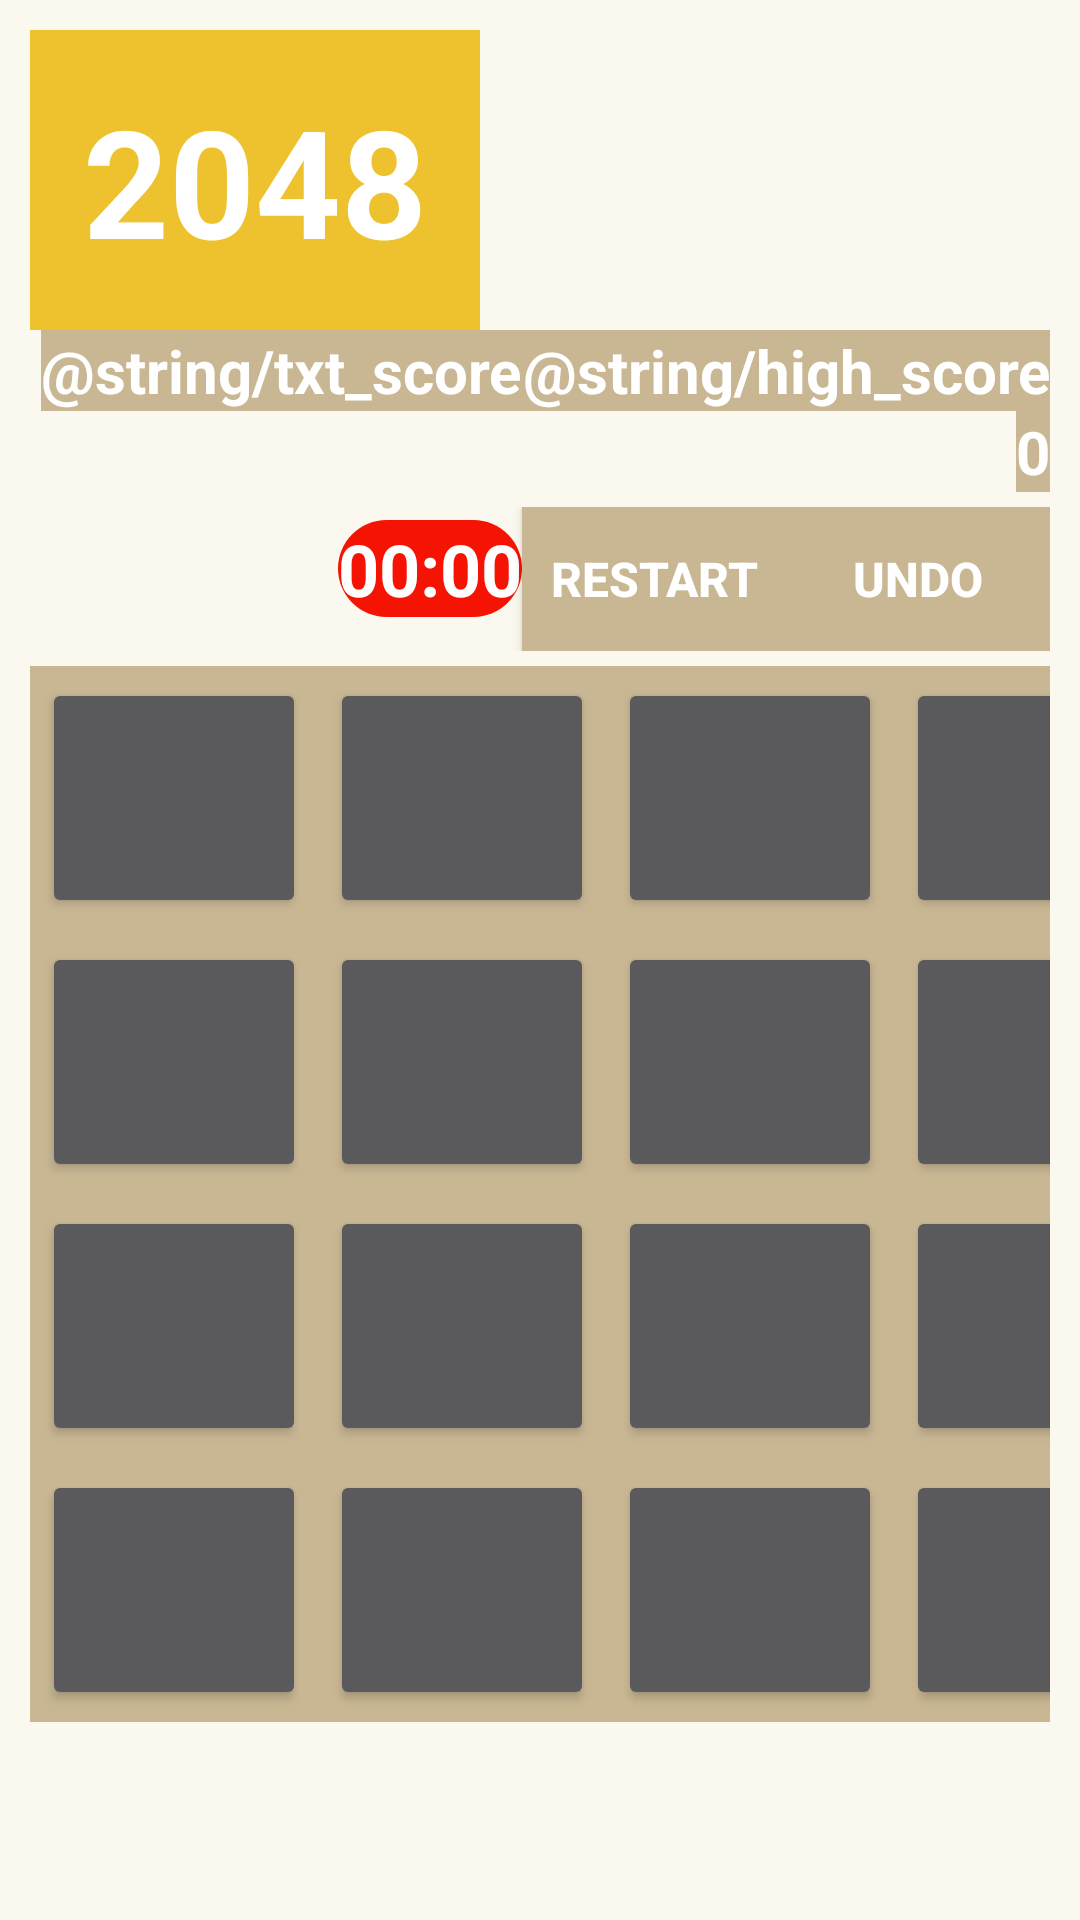

Reconstruct the res/layout file that produces this screen, plus the resources it refers to.
<!-- AndroidManifest.xml: application theme Theme.AppCompat.NoActionBar -->
<!-- res/layout/activity_2048game.xml -->
<?xml version="1.0" encoding="utf-8"?>
<androidx.constraintlayout.widget.ConstraintLayout
    xmlns:android="http://schemas.android.com/apk/res/android"
    xmlns:app="http://schemas.android.com/apk/res-auto"
    xmlns:tools="http://schemas.android.com/tools"
    android:layout_width="match_parent"
    android:layout_height="match_parent"
    android:background="@color/bckg2048"
    tools:context=".Game1">

    <LinearLayout
        android:id="@+id/LinearLayout"
        android:layout_width="match_parent"
        android:layout_height="match_parent"
        android:orientation="vertical"
        android:layout_margin="10sp">

        <TextView
            android:id="@+id/titulo"
            android:layout_width="150sp"
            android:layout_height="100sp"
            android:background="@color/color2048"
            android:gravity="center"
            android:text="@string/game1"
            android:textColor="@color/white"
            android:textSize="50sp"
            android:textStyle="bold" />

        <LinearLayout
            android:layout_width="wrap_content"
            android:layout_height="wrap_content"
            android:orientation="horizontal"
            android:layout_gravity="right"
            android:id="@+id/LinearLayout2">
            <TextView
                android:id="@+id/Txtscore"
                android:layout_width="wrap_content"
                android:layout_height="wrap_content"
                android:background="@color/gridFondo"
                android:gravity="center"
                android:text="@string/txt_score"
                android:textColor="@color/white"
                android:textSize="20sp"
                android:textStyle="bold" />

            <TextView
                android:id="@+id/TxtbestScore"
                android:layout_width="wrap_content"
                android:layout_height="wrap_content"
                android:background="@color/gridFondo"
                android:text="@string/high_score"
                android:textColor="@color/white"
                android:textSize="20sp"
                android:textStyle="bold"
                android:gravity="center"/>

        </LinearLayout>

        <RelativeLayout
            android:layout_width="wrap_content"
            android:layout_height="wrap_content"
            android:orientation="horizontal"
            android:layout_gravity="right"
            android:id="@+id/LinearLayout3">

            <TextView
                android:id="@+id/score"
                android:layout_above="@+id/Txtscore"
                android:layout_width="wrap_content"
                android:layout_height="wrap_content"
                android:background="@color/gridFondo"
                android:gravity="center"
                android:text="@string/score"
                android:textColor="@color/white"
                android:textSize="20sp"
                android:textStyle="bold"
                tools:ignore="NotSibling" />
        </RelativeLayout>

        <LinearLayout
            android:layout_width="wrap_content"
            android:layout_height="wrap_content"
            android:layout_marginTop="5sp"
            android:layout_gravity="right"
            android:orientation="horizontal">

            <Chronometer
                android:id="@+id/chronometer"
                android:layout_width="wrap_content"
                android:layout_height="wrap_content"
                android:background="@drawable/bg_round"
                android:gravity="center"
                android:textSize="24sp"
                android:textStyle="bold">
            </Chronometer>

            <Button
                android:id="@+id/restart"
                android:layout_width="wrap_content"
                android:layout_height="wrap_content"
                android:background="@color/gridFondo"
                android:onClick="restart"
                android:text="Restart"
                android:textSize="16sp"
                android:textStyle="bold"
                tools:ignore="OnClick" />

            <Button
                android:id="@+id/undo"
                android:layout_width="wrap_content"
                android:layout_height="wrap_content"
                android:text="Undo"
                android:background="@color/gridFondo"
                android:textSize="16sp"
                android:textStyle="bold"
                android:onClick="Undo"/>
        </LinearLayout>

        <GridLayout
            android:layout_width="wrap_content"
            android:layout_height="wrap_content"
            android:layout_gravity="center"
            android:layout_marginTop="5dp"
            android:background="@color/gridFondo"
            android:foregroundGravity="center"
            android:useDefaultMargins="true">

            <Button
                android:id="@+id/btn00"
                android:layout_height="80dp"
                android:layout_row="0"
                android:layout_column="0"
                android:clickable="false"
                android:textColor="@color/black"
                android:textSize="20sp"
                android:textStyle="bold"/>

            <Button
                android:id="@+id/btn01"
                android:layout_height="80sp"
                android:layout_row="0"
                android:layout_column="1"
                android:textColor="@color/black"
                android:textSize="20sp"
                android:textStyle="bold"
                android:clickable="false"/>

            <Button
                android:id="@+id/btn02"
                android:layout_height="80sp"
                android:layout_row="0"
                android:layout_column="3"
                android:clickable="false"
                android:textColor="@color/black"
                android:textSize="20sp"
                android:textStyle="bold" />

            <Button
                android:id="@+id/btn03"
                android:layout_height="80sp"
                android:layout_row="0"
                android:layout_column="4"
                android:textColor="@color/black"
                android:textSize="20sp"
                android:textStyle="bold"
                android:clickable="false"/>

            <Button
                android:id="@+id/btn10"
                android:layout_height="80sp"
                android:layout_row="1"
                android:layout_column="0"
                android:textColor="@color/black"
                android:textSize="20sp"
                android:textStyle="bold"
                android:clickable="false"/>

            <Button
                android:id="@+id/btn11"
                android:layout_height="80sp"
                android:layout_row="1"
                android:layout_column="1"
                android:textColor="@color/black"
                android:textSize="20sp"
                android:textStyle="bold"
                android:clickable="false"/>

            <Button
                android:id="@+id/btn12"
                android:layout_height="80sp"
                android:layout_row="1"
                android:layout_column="3"
                android:textColor="@color/black"
                android:textSize="20sp"
                android:textStyle="bold"
                android:clickable="false"/>

            <Button
                android:id="@+id/btn13"
                android:layout_height="80sp"
                android:layout_row="1"
                android:layout_column="4"
                android:textColor="@color/black"
                android:textSize="20sp"
                android:textStyle="bold"
                android:clickable="false"/>

            <Button
                android:id="@+id/btn20"
                android:layout_height="80sp"
                android:layout_row="2"
                android:layout_column="0"
                android:textColor="@color/black"
                android:textSize="20sp"
                android:textStyle="bold"
                android:clickable="false"/>

            <Button
                android:id="@+id/btn21"
                android:layout_height="80sp"
                android:layout_row="2"
                android:layout_column="1"
                android:textColor="@color/black"
                android:textSize="20sp"
                android:textStyle="bold"
                android:clickable="false"/>

            <Button
                android:id="@+id/btn22"
                android:layout_height="80sp"
                android:layout_row="2"
                android:layout_column="3"
                android:textColor="@color/black"
                android:textSize="20sp"
                android:textStyle="bold"
                android:clickable="false"/>

            <Button
                android:id="@+id/btn23"
                android:layout_height="80sp"
                android:layout_row="2"
                android:layout_column="4"
                android:textColor="@color/black"
                android:textSize="20sp"
                android:textStyle="bold"
                android:clickable="false"/>

            <Button
                android:id="@+id/btn30"
                android:layout_height="80sp"
                android:layout_row="3"
                android:layout_column="0"
                android:textColor="@color/black"
                android:textSize="20sp"
                android:textStyle="bold"
                android:clickable="false"/>

            <Button
                android:id="@+id/btn31"
                android:layout_height="80sp"
                android:layout_row="3"
                android:layout_column="1"
                android:textColor="@color/black"
                android:textSize="20sp"
                android:textStyle="bold"
                android:clickable="false"/>

            <Button
                android:id="@+id/btn32"
                android:layout_height="80sp"
                android:layout_row="3"
                android:layout_column="3"
                android:textColor="@color/black"
                android:textSize="20sp"
                android:textStyle="bold"
                android:clickable="false"/>

            <Button
                android:id="@+id/btn33"
                android:layout_height="80sp"
                android:layout_row="3"
                android:layout_column="4"
                android:textColor="@color/black"
                android:textSize="20sp"
                android:textStyle="bold"
                android:clickable="false"/>
        </GridLayout>
    </LinearLayout>

</androidx.constraintlayout.widget.ConstraintLayout>
<!-- resources referenced by this layout -->
<resources>
  <color name="bckg2048">#FBF8EF</color>
  <color name="black">#FF000000</color>
  <color name="color2048">#EDC22E</color>
  <color name="gridFondo">#C9B794</color>
  <color name="white">#FFFFFFFF</color>
  <!-- drawable bg_round (drawable) -->
  <?xml version="1.0" encoding="utf-8"?>
  <shape
      xmlns:android="http://schemas.android.com/apk/res/android"
      android:shape="rectangle">
      <solid
          android:color="@color/Red"/>
      <corners
          android:radius="100dp"
          />
  </shape>
  <string name="game1">2048</string>
  <string name="score">0</string>
  <color name="Red">#F51303</color>
</resources>
